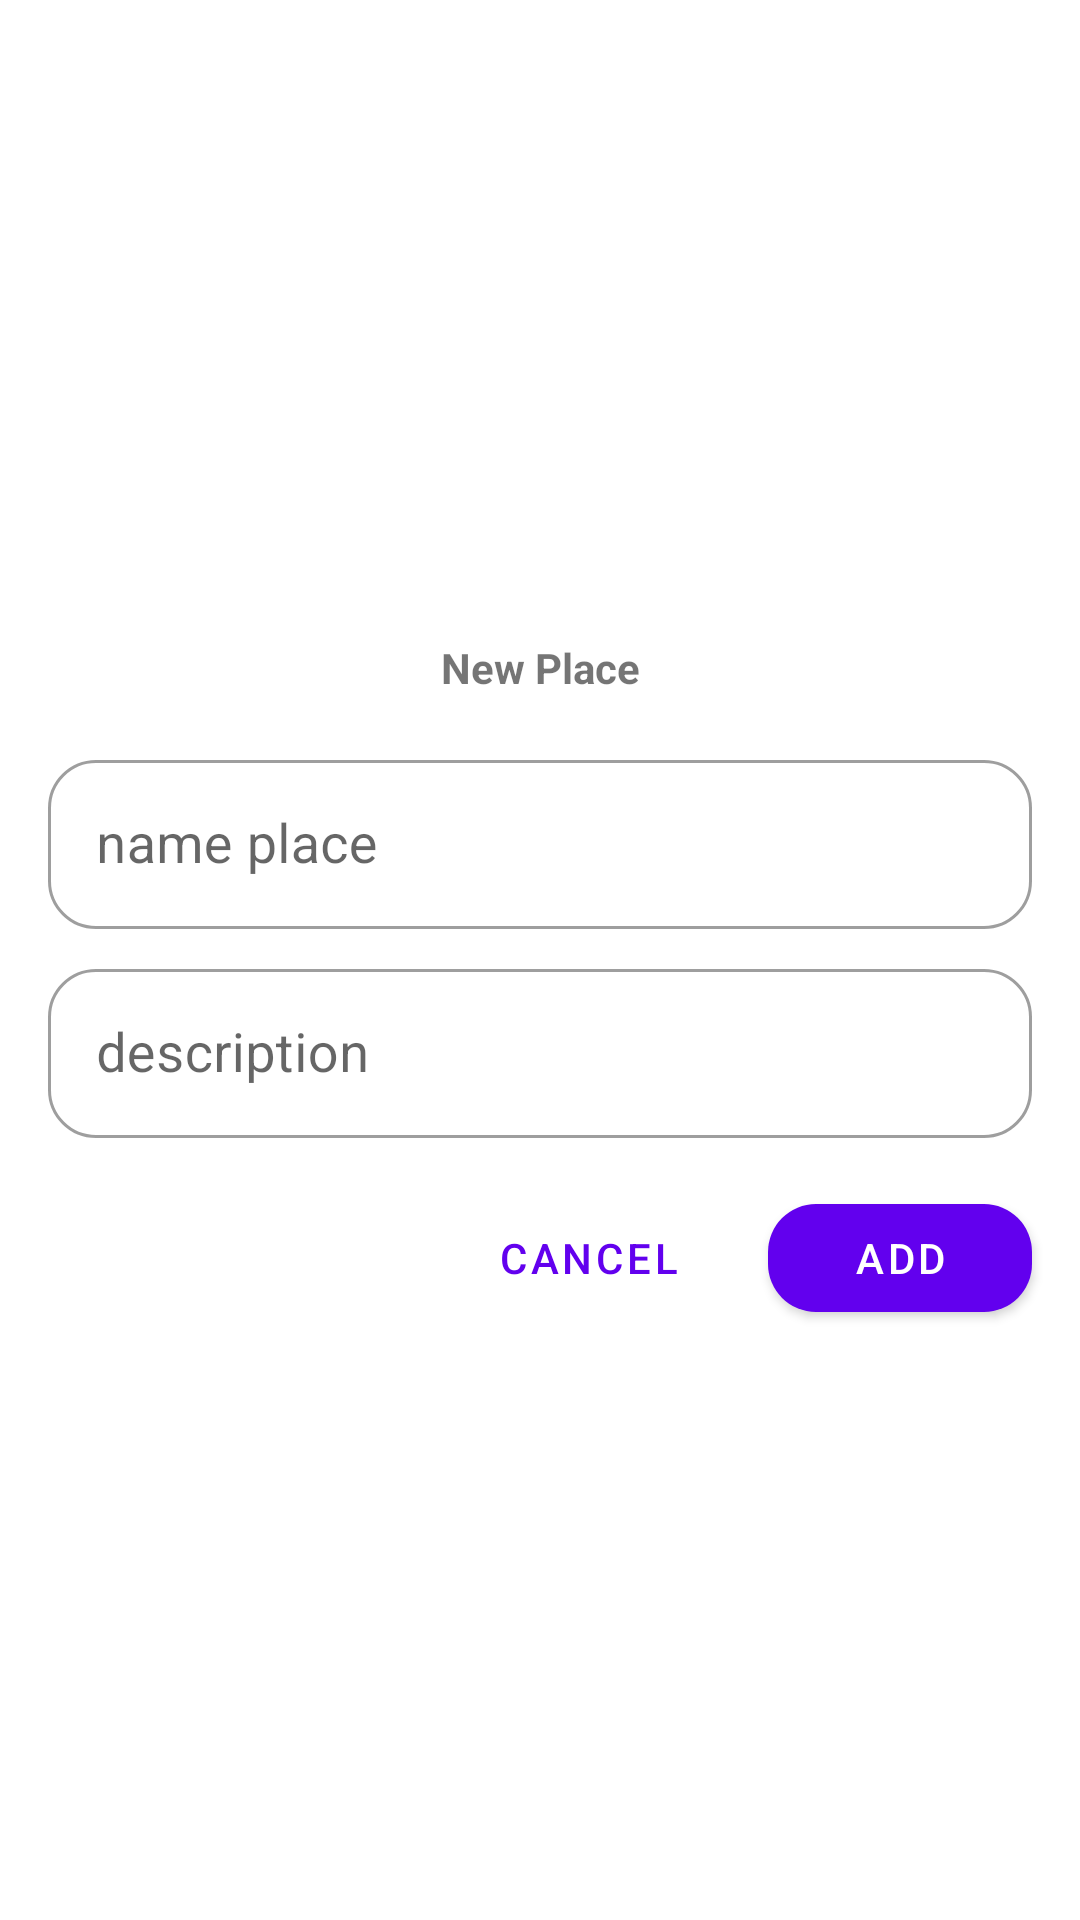

Produce the Android XML layout that renders to this screen, including the resource entries it uses.
<!-- AndroidManifest.xml: application theme Theme.YandexMapKit -->
<!-- res/layout/dialog_fragment_new_place.xml -->
<?xml version="1.0" encoding="utf-8"?>
<androidx.constraintlayout.widget.ConstraintLayout xmlns:android="http://schemas.android.com/apk/res/android"
    xmlns:app="http://schemas.android.com/apk/res-auto"
    xmlns:tools="http://schemas.android.com/tools"
    android:layout_width="match_parent"
    android:layout_height="wrap_content"
    tools:background="@color/black">

    <com.google.android.material.card.MaterialCardView
        android:id="@+id/ccPlace"
        android:layout_width="0dp"
        android:layout_height="wrap_content"
        android:background="?attr/colorOnPrimary"
        app:cardCornerRadius="24dp"
        app:cardElevation="0dp"
        app:layout_constraintBottom_toBottomOf="parent"
        app:layout_constraintEnd_toEndOf="parent"
        app:layout_constraintStart_toStartOf="parent"
        app:layout_constraintTop_toTopOf="parent">

        <androidx.constraintlayout.widget.ConstraintLayout
            android:layout_width="match_parent"
            android:layout_height="wrap_content">

            <TextView
                android:id="@+id/tvHeader"
                android:layout_width="wrap_content"
                android:layout_height="wrap_content"
                android:layout_marginTop="16dp"
                android:text="@string/new_place"
                android:textStyle="bold"
                app:layout_constraintEnd_toEndOf="parent"
                app:layout_constraintStart_toStartOf="parent"
                app:layout_constraintTop_toTopOf="parent" />

            <com.google.android.material.textfield.TextInputLayout
                android:id="@+id/tilNamePlace"
                style="@style/Widget.MaterialComponents.TextInputLayout.OutlinedBox.Dense"
                android:layout_width="0dp"
                android:layout_height="wrap_content"
                android:layout_marginHorizontal="16dp"
                android:layout_marginTop="16dp"
                android:hint="@string/name_place"
                app:boxCornerRadiusBottomEnd="16dp"
                app:boxCornerRadiusBottomStart="16dp"
                app:boxCornerRadiusTopEnd="16dp"
                app:boxCornerRadiusTopStart="16dp"
                app:layout_constraintEnd_toEndOf="parent"
                app:layout_constraintStart_toStartOf="parent"
                app:layout_constraintTop_toBottomOf="@id/tvHeader">

                <com.google.android.material.textfield.TextInputEditText
                    android:id="@+id/etNamePlace"
                    android:layout_width="match_parent"
                    android:layout_height="wrap_content"
                    android:inputType="text"
                    android:padding="16dp"
                    android:textSize="18sp" />
            </com.google.android.material.textfield.TextInputLayout>

            <com.google.android.material.textfield.TextInputLayout
                android:id="@+id/tilDescriptionPlace"
                style="@style/Widget.MaterialComponents.TextInputLayout.OutlinedBox.Dense"
                android:layout_width="0dp"
                android:layout_height="wrap_content"
                android:layout_marginHorizontal="16dp"
                android:layout_marginTop="8dp"
                android:hint="@string/description"
                app:boxCornerRadiusBottomEnd="16dp"
                app:boxCornerRadiusBottomStart="16dp"
                app:boxCornerRadiusTopEnd="16dp"
                app:boxCornerRadiusTopStart="16dp"
                app:layout_constraintEnd_toEndOf="parent"
                app:layout_constraintStart_toStartOf="parent"
                app:layout_constraintTop_toBottomOf="@id/tilNamePlace">

                <com.google.android.material.textfield.TextInputEditText
                    android:id="@+id/etDescriptionPlace"
                    android:layout_width="match_parent"
                    android:layout_height="wrap_content"
                    android:inputType="text"
                    android:padding="16dp"
                    android:textSize="18sp" />
            </com.google.android.material.textfield.TextInputLayout>

            <com.google.android.material.button.MaterialButton
                android:id="@+id/buttonAddPlace"
                android:layout_width="wrap_content"
                android:layout_height="wrap_content"
                android:layout_marginTop="16dp"
                android:layout_marginEnd="16dp"
                android:text="@string/add"
                app:cornerRadius="16dp"
                app:layout_constraintEnd_toEndOf="parent"
                app:layout_constraintTop_toBottomOf="@id/tilDescriptionPlace" />

            <com.google.android.material.button.MaterialButton
                android:id="@+id/buttonCancelPlace"
                style="@style/Widget.MaterialComponents.Button.TextButton"
                android:layout_width="wrap_content"
                android:layout_height="wrap_content"
                android:layout_marginTop="16dp"
                android:layout_marginEnd="16dp"
                android:text="@string/cancel"
                app:layout_constraintEnd_toStartOf="@id/buttonAddPlace"
                app:layout_constraintTop_toBottomOf="@id/tilDescriptionPlace" />
        </androidx.constraintlayout.widget.ConstraintLayout>
    </com.google.android.material.card.MaterialCardView>

</androidx.constraintlayout.widget.ConstraintLayout>
<!-- resources referenced by this layout -->
<resources>
  <string name="add">Add</string>
  <string name="cancel">cancel</string>
  <string name="description">description</string>
  <string name="name_place">name place</string>
  <string name="new_place">New Place</string>
  <style name="Theme.YandexMapKit" parent="Theme.MaterialComponents.DayNight.DarkActionBar">
          
          <item name="colorPrimary">@color/purple_500</item>
          <item name="colorPrimaryVariant">@color/purple_700</item>
          <item name="colorOnPrimary">@color/white</item>
          
          <item name="colorSecondary">@color/teal_200</item>
          <item name="colorSecondaryVariant">@color/teal_700</item>
          <item name="colorOnSecondary">@color/black</item>
          
          <item name="android:statusBarColor" tools:targetApi="l">?attr/colorPrimaryVariant</item>
          
      </style>
  <!-- not gathered from this repository: default colours our renderer supplied (Android Studio template values) -->
  <color name="purple_500">#FF6200EE</color>
  <color name="purple_700">#FF3700B3</color>
  <color name="teal_200">#FF03DAC5</color>
  <color name="teal_700">#FF018786</color>
  <color name="black">#FF000000</color>
  <color name="white">#FFFFFFFF</color>
</resources>
